Run: headless pygame with SDL's dummy video driver; simulated clock (each Clock.tick advances the game by its frame time, no real sleeping); random seed 0; keys injected as events and as key.get_pressed() state; no mouse input.
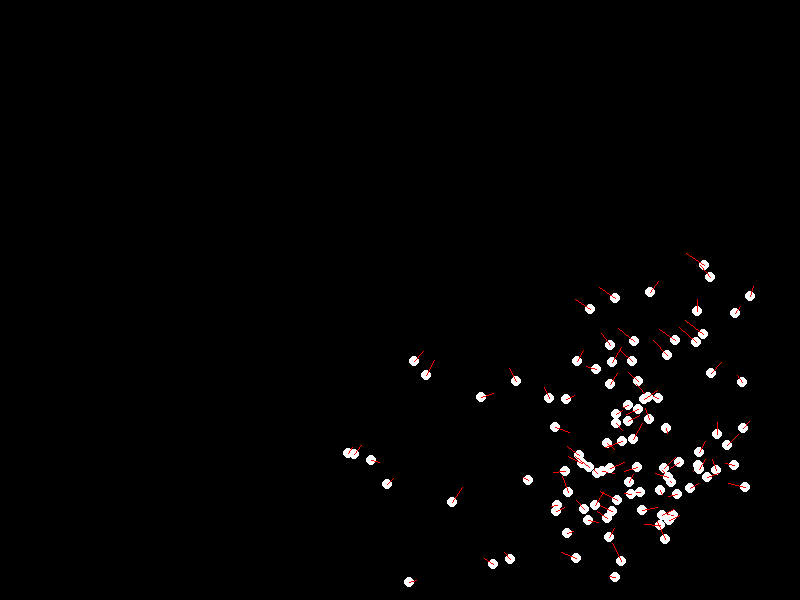
Frame 1 of 4 · flips 1–60 · no input
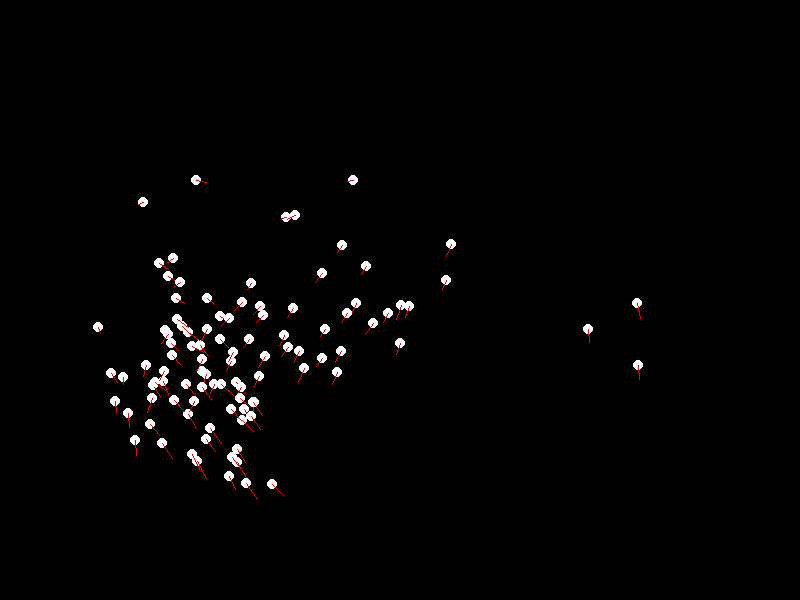
Frame 2 of 4 · flips 61–180 · tapped SPACE, RETURN · held RIGHT (→), D
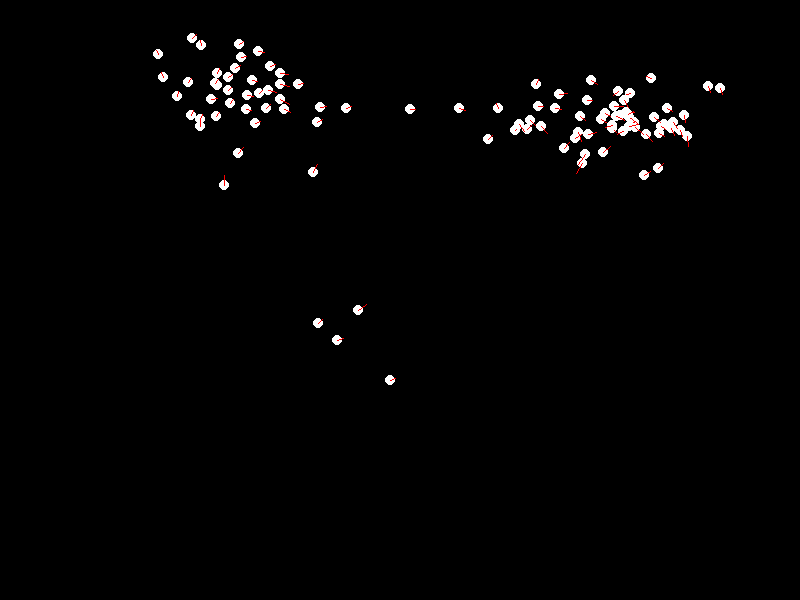
Frame 3 of 4 · flips 181–300 · held DOWN (↓), S
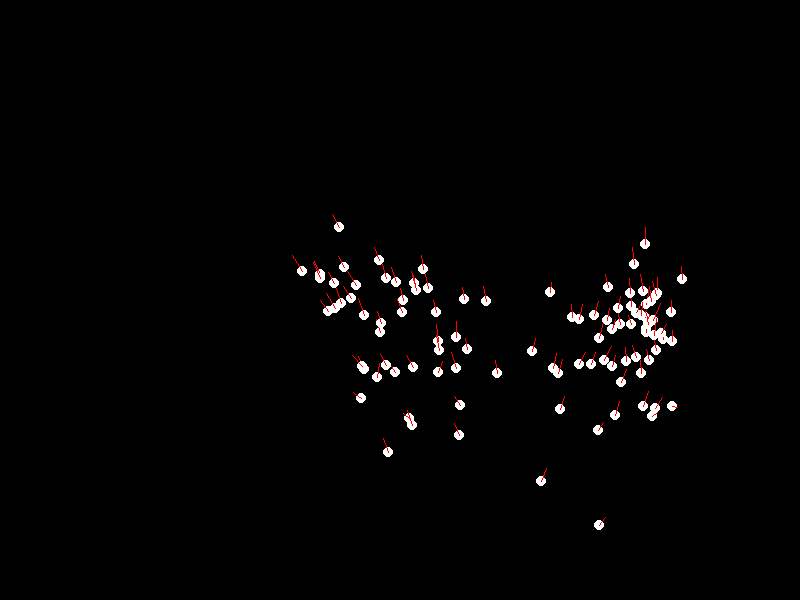
Frame 4 of 4 · flips 301–420 · held LEFT (←), A, UP (↑), W

The pygame program that drew these frames:

import pygame
import random

pygame.init()

# CONSTANTS (Update for interesting results)
NUM_BOIDS = 100
EDGE_MARGIN = 150
EYE_RANGE = 150 
MAX_SPEED = 15 
MIN_SPEED = 3 
INIT_SPEED = 15 
MIN_DISTANCE = 10 
SEPARATION = 0.05
COHESION = 0.015
ALIGNMENT = 0.015

# WINDOW
WIDTH, HEIGHT = 800, 600
window = pygame.display.set_mode((WIDTH, HEIGHT))
pygame.display.set_caption("Boid Simulation")

# COLORS
BLACK = (0, 0, 0)
WHITE = (255, 255, 255)
RED = (255, 0, 0)

# BOID CLASS 
class Boid:
    pass 

global_boids = [] # stores all the boids currently in the scene

# FUNCTIONS
def init_boids():
    boids = []
    for i in range(NUM_BOIDS):
        boid = Boid()
        boid.loc = complex(random.randint(0, WIDTH), random.randint(0, HEIGHT))
        boid.vel = complex(random.randint(0, INIT_SPEED), random.randint(0, INIT_SPEED))
        boids.append(boid)
    return boids

def edge_constraint(boid):
    if (boid.loc.real < EDGE_MARGIN):
        boid.vel += 0.4+0j
    if (boid.loc.real > WIDTH - EDGE_MARGIN) :
        boid.vel += -0.4+0j
    if (boid.loc.imag < EDGE_MARGIN) :
        boid.vel += 0+0.4j
    if (boid.loc.imag > HEIGHT - EDGE_MARGIN) :
        boid.vel += 0-0.4j

def cohesion(boid):
    center = 0+0j
    neighbours = 0
    for other_boid in global_boids:
        if abs(boid.loc - other_boid.loc) < EYE_RANGE :
            center += other_boid.loc
            neighbours += 1
    if neighbours > 0 :
        center = center / neighbours
    boid.loc += (center - boid.loc) * COHESION

def avoid_other_boids(boid):
    move = 0+0j
    for other_boid in global_boids :
        if not (other_boid is boid) :
            if abs(boid.loc - other_boid.loc) < MIN_DISTANCE :
                move += boid.loc - other_boid.loc
    boid.vel += move * SEPARATION

def match_flying_speed(boid):
    avg_vel = 0+0j
    neighbours = 0
    for otherBoid in global_boids:
        if abs(boid.loc - otherBoid.loc) < EYE_RANGE :
            avg_vel += otherBoid.vel
            neighbours += 1
    if neighbours > 0:
        avg_vel /= neighbours
    boid.vel += (avg_vel - boid.vel) * ALIGNMENT

def limit_speed(boid):
    speed = abs(boid.vel)
    if (speed > MAX_SPEED) :
        boid.vel = boid.vel / speed * MAX_SPEED
    if (speed < MIN_SPEED) :
        boid.vel = boid.vel / speed * MIN_SPEED

def draw_boid(boid):
    # draw circle head
    pygame.draw.circle(window, WHITE, (int(boid.loc.real), int(boid.loc.imag)), 5)
    tail = boid.loc + boid.vel * 1.8
    # draw line tail
    pygame.draw.line(window, RED, (int(boid.loc.real), int(boid.loc.imag)), (int(tail.real), int(tail.imag)))

def draw():
    window.fill((0, 0, 0))
    for boid in global_boids:
        draw_boid(boid)

def update():
    for boid in global_boids:
        # Rules for flocking algorithm
        cohesion(boid)
        avoid_other_boids(boid)
        match_flying_speed(boid)
        limit_speed(boid)
        edge_constraint(boid)
        boid.loc += boid.vel

global_boids = init_boids()

# MAIN FUNCTION
def main():
    run = True
    clock = pygame.time.Clock()

    while run:
        clock.tick(60) 
        window.fill(WHITE)

        # Draw boids
        draw()
        update()

        for event in pygame.event.get():
            if event.type == pygame.QUIT:
                run = False

        pygame.display.update()

    pygame.quit()

if __name__ == "__main__":
    main()
